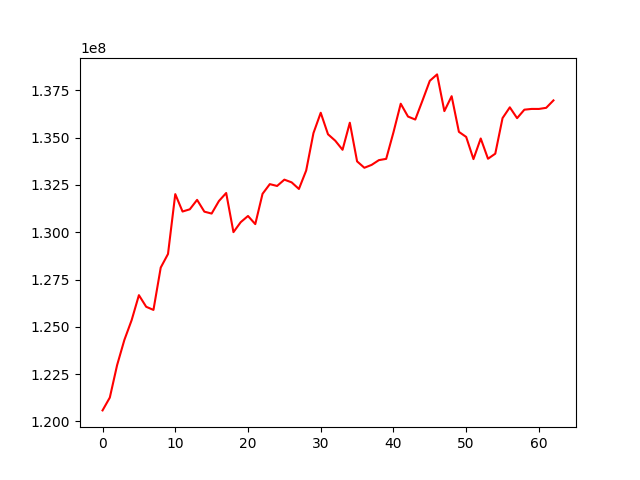

The file beside this chart, header and first rows:
, 0
0, 120583336
1, 121262402
2, 122973984
3, 124307315
4, 125352295
5, 126674007
6, 126060356
7, 125894070
8, 128131733
9, 128850489
10, 132013990
11, 131094687
12, 131212400
13, 131710341
14, 131087528
15, 130986595
16, 131648177
17, 132073651
18, 130004787
19, 130532592
20, 130858959
21, 130428914
22, 132030433
23, 132542606
24, 132444983
25, 132779161
26, 132636004
27, 132286985
28, 133261984
29, 135239900
30, 136314477
31, 135177328
32, 134836267
33, 134357444
34, 135788360
35, 133745192
36, 133407193
37, 133559830
38, 133811064
39, 133877926
40, 135279991
41, 136792396
42, 136113894
43, 135956227
44, 136967485
45, 138003658
46, 138341995
47, 136402003
48, 137190150
49, 135305815
50, 135036583
51, 133865707
52, 134954556
53, 133883672
54, 134151381
55, 136031789
56, 136601869
57, 136028612
58, 136477296
59, 136517086
... 3 more rows
